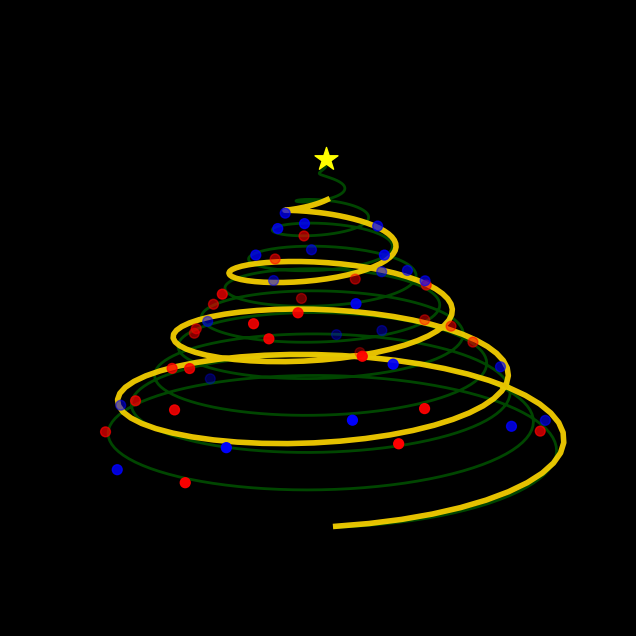

Here is the Python script that generated this plot:
import numpy as np
import matplotlib.pyplot as plt
from matplotlib.animation import FuncAnimation

def generate_tree_data(height=10):
    t_tree = np.linspace(0, 20 * np.pi, 1000)
    z_tree = np.linspace(0, height, 1000)
    r_tree = 6 * (1 - z_tree / height)
    x_tree = r_tree * np.cos(t_tree)
    y_tree = r_tree * np.sin(t_tree)
    t_chain = np.linspace(0, 8 * np.pi, 200)
    z_chain = np.linspace(0.2, height * 0.9, 200)
    r_chain = 6.5 * (1 - z_chain / height)
    x_chain = r_chain * np.cos(t_chain)
    y_chain = r_chain * np.sin(t_chain)
    num_ornaments = 50
    z_orn = np.random.uniform(0.5, height * 0.85, num_ornaments)
    r_orn = 6.2 * (1 - z_orn / height)
    theta_orn = np.random.uniform(0, 2 * np.pi, num_ornaments)
    x_orn = r_orn * np.cos(theta_orn)
    y_orn = r_orn * np.sin(theta_orn)
    colors_orn = np.random.choice(['red', 'blue'], num_ornaments)
    return (x_tree, y_tree, z_tree), (x_chain, y_chain, z_chain), (x_orn, y_orn, z_orn, colors_orn)

tree_data, chain_data, orn_data = generate_tree_data()
xt, yt, zt = tree_data
xc, yc, zc = chain_data
xo, yo, zo, co = orn_data

fig = plt.figure(figsize=(8, 8), facecolor='black')
ax = fig.add_subplot(111, projection='3d', facecolor='black')
ax.plot(xt, yt, zt, color='darkgreen', linewidth=2, alpha=0.7)
ax.plot(xc, yc, zc, color='gold', linewidth=4, alpha=0.9)
ax.scatter(xo, yo, zo, c=co, s=50, depthshade=True)
ax.scatter(0, 0, 10.2, c='yellow', marker='*', s=300)
ax.set_axis_off()
ax.grid(False)
ax.set_xlim(-5, 5)
ax.set_ylim(-5, 5)
ax.set_zlim(0, 10)

def update(frame_num):
    angle = frame_num * 2
    ax.view_init(elev=15, azim=angle)
    return fig,

anim = FuncAnimation(fig, update, frames=180, interval=50, blit=False)
anim.save('choinka.gif', writer='pillow', fps=20)
plt.close(fig)
